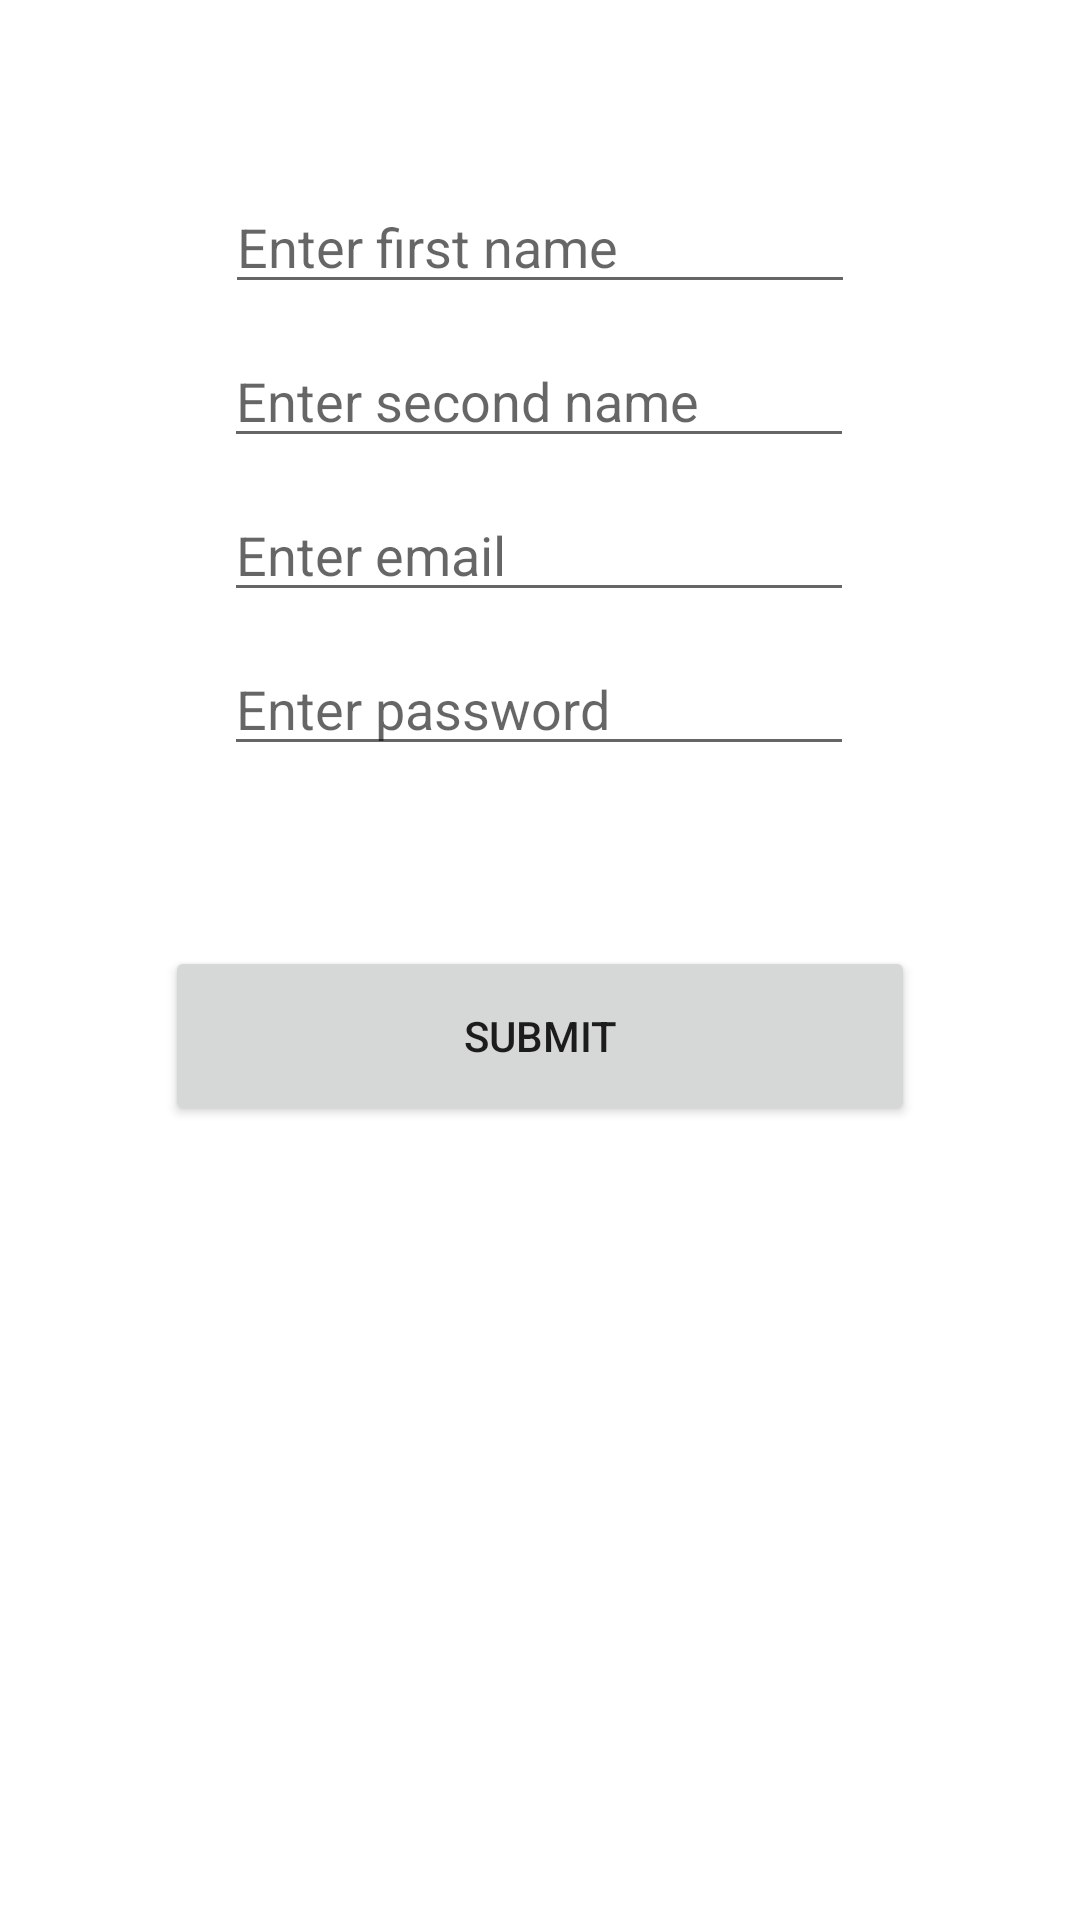

This screen was rendered from an Android layout file. Write that file and the resources it references.
<!-- AndroidManifest.xml: application theme Theme.NotificationMCC -->
<!-- res/layout/activity_main.xml -->
<?xml version="1.0" encoding="utf-8"?>
<androidx.constraintlayout.widget.ConstraintLayout xmlns:android="http://schemas.android.com/apk/res/android"
    xmlns:app="http://schemas.android.com/apk/res-auto"
    xmlns:tools="http://schemas.android.com/tools"
    android:layout_width="match_parent"
    android:layout_height="match_parent"
    tools:context=".MainActivity">


    <EditText
        android:id="@+id/firstName"
        android:layout_width="wrap_content"
        android:layout_height="wrap_content"
        android:layout_marginTop="60dp"
        android:ems="10"
        android:hint="Enter first name"
        app:layout_constraintEnd_toEndOf="parent"
        app:layout_constraintStart_toStartOf="parent"
        app:layout_constraintTop_toTopOf="parent" />

    <EditText
        android:id="@+id/secondName"
        android:layout_width="wrap_content"
        android:layout_height="wrap_content"
        android:layout_marginTop="10dp"
        android:ems="10"
        android:hint="Enter second name"
        app:layout_constraintEnd_toEndOf="parent"
        app:layout_constraintHorizontal_bias="0.497"
        app:layout_constraintStart_toStartOf="parent"
        app:layout_constraintTop_toBottomOf="@+id/firstName" />

    <EditText
        android:id="@+id/email"
        android:layout_width="wrap_content"
        android:layout_height="wrap_content"
        android:layout_marginTop="10dp"
        android:ems="10"
        android:hint="Enter email"
        app:layout_constraintEnd_toEndOf="parent"
        app:layout_constraintHorizontal_bias="0.497"
        app:layout_constraintStart_toStartOf="parent"
        app:layout_constraintTop_toBottomOf="@+id/secondName" />

    <EditText
        android:id="@+id/password"
        android:layout_width="wrap_content"
        android:layout_height="wrap_content"
        android:layout_marginTop="10dp"
        android:ems="10"
        android:hint="Enter password"
        app:layout_constraintEnd_toEndOf="parent"
        app:layout_constraintHorizontal_bias="0.497"
        app:layout_constraintStart_toStartOf="parent"
        app:layout_constraintTop_toBottomOf="@+id/email" />

    <Button
        android:id="@+id/submit"
        android:layout_width="250dp"
        android:layout_height="60dp"
        android:layout_marginTop="60dp"
        android:text="submit"
        app:layout_constraintEnd_toEndOf="parent"
        app:layout_constraintStart_toStartOf="parent"
        app:layout_constraintTop_toBottomOf="@+id/password" />
</androidx.constraintlayout.widget.ConstraintLayout>
<!-- resources referenced by this layout -->
<resources>
  <style name="Theme.NotificationMCC" parent="Theme.MaterialComponents.DayNight.DarkActionBar">
          
          <item name="colorPrimary">@color/purple_500</item>
          <item name="colorPrimaryVariant">@color/purple_700</item>
          <item name="colorOnPrimary">@color/white</item>
          
          <item name="colorSecondary">@color/teal_200</item>
          <item name="colorSecondaryVariant">@color/teal_700</item>
          <item name="colorOnSecondary">@color/black</item>
          
          <item name="android:statusBarColor" tools:targetApi="l">?attr/colorPrimaryVariant</item>
          
      </style>
  <!-- not gathered from this repository: default colours our renderer supplied (Android Studio template values) -->
  <color name="purple_500">#FF6200EE</color>
  <color name="purple_700">#FF3700B3</color>
  <color name="teal_200">#FF03DAC5</color>
  <color name="teal_700">#FF018786</color>
  <color name="black">#FF000000</color>
  <color name="white">#FFFFFFFF</color>
</resources>
